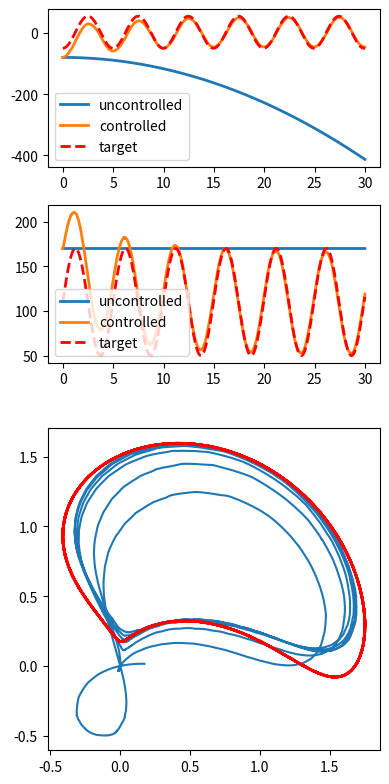

The script that saved this image:
""" An implementation of the 2-link arm plant and controller from
    (Slotine & Sastry, 1983), with noise added to the system feedback.
"""

import matplotlib.pyplot as plt
import numpy as np
import seaborn


class plant:
    def __init__(self, dt=.001, theta1=[0.0, 0.0], theta2=[0.0, 0.0]):
        """
        dt float: simulation time step
        theta1 list/np.array: [position, velocity]
        theta2 list/np.array: [position, velocity]
        """
        self.dt = dt
        self.theta1 = np.asarray(theta1)
        self.theta2 = np.asarray(theta2)

    def step(self, T):
        """ apply torques T and move one time step forward """

        Tprime_1 = (2*T[0] + np.sin(self.theta2[0])*self.theta2[1] *
                    (2*self.theta1[1] + self.theta2[1]))
        Tprime_2 = 2*T[1] - np.sin(self.theta2[0])*self.theta2[1]
        denom = (16.0/9.0 - np.cos(self.theta2[0])**2)

        ddtheta1 = (
            (2.0/3.0 * Tprime_1 - (2.0/3.0 +
                                   np.cos(self.theta2[0]) * Tprime_2)) / denom)
        ddtheta2 = (
            (-(2.0/3.0 + np.cos(self.theta2[0])) * Tprime_1 +
             2*(5.0/3.0 + np.cos(self.theta2[0])) * Tprime_2) / denom)

        self.theta1 += np.array([self.theta1[1], ddtheta1]) * self.dt
        self.theta2 += np.array([self.theta2[1], ddtheta2]) * self.dt

    @property
    def state(self):
        return self.theta1, self.theta2


class controller:
    def __init__(self):
        pass

    def control(self, t, theta1, theta2, theta1d, theta2d):
        """
        t float: the current time (desired trajectory is a function of time)
        thetas np.array: plant state
        """

        # add noise in to measurements
        noise = [1, .5]
        theta1 = np.array(theta1) + np.random.random(2)*2*noise - noise
        theta2 = np.array(theta2) + np.random.random(2)*2*noise - noise

        # calculate the value of s for generating our gains
        s1 = (theta1[0] - theta1d[0]) + 5*(theta1[1] - theta1d[1])
        s2 = (theta2[0] - theta2d[0]) + 5*(theta2[1] - theta2d[1])

        # gains for u1
        b11 = -0.7 if s1*theta2[1]*(2*theta1[1] + theta2[1]) > 0 else 0.7
        b12 = -1.2 if s1*(theta1[1]**2) > 0 else 1.2
        k11 = -9 if s1*(theta1[1] - theta1d[1]) > 0 else -3.8

        # gains for u2
        b21 = -1.2 if s2*theta2[1]*(2*theta1[1] + theta2[1]) > 0 else 1.2
        b22 = -4.4 if s2*(theta1[1]**2) > 0 else 4.4
        k21 = -9 if s2*(theta2[1] - theta2d[1]) > 0 else -3.8

        # shared gains
        k2 = 3.15

        u1 = (
            b11*theta2[1]*(2*theta1[1] + theta2[1]) + b12*theta1[1]**2 +
            k11*(theta1[1] - theta1d[1]) - k2*np.sign(s1))
        u2 = (
            b21*theta2[1]*(2*theta1[1] + theta2[1]) + b22*theta1[1]**2 +
            k21*(theta2[1] - theta2d[1]) - k2*np.sign(s2))

        T2 = ((u2 + (1 + 3.0/2.0*np.cos(theta2[0]))*u1) /
              (10.0/3.0 - np.cos(theta2[0])))
        T1 = 3.0/4.0*(u1 + (4.0/3.0 + 2*np.cos(theta2[0]))*T2)

        return np.array([T1, T2])

T = 30
dt = 0.001
timeline = np.arange(0.0, T, dt)

ctrlr = controller()

theta1 = [-80.0, 0.0]
theta2 = [170.0, 0.0]
plant_uncontrolled = plant(dt=dt, theta1=theta1, theta2=theta2)
theta1_uncontrolled_track = np.zeros((timeline.shape[0], 2))
theta2_uncontrolled_track = np.zeros((timeline.shape[0], 2))

plant_controlled = plant(dt=dt, theta1=theta1, theta2=theta2)
theta1_controlled_track = np.zeros((timeline.shape[0], 2))
theta2_controlled_track = np.zeros((timeline.shape[0], 2))

theta1d_1 = lambda t: -50 + 52.5*(1 - np.cos(1.26*t)) if t <= 30 else 50
theta1d_2 = lambda t: 52.5*1.26*np.sin(1.26*t) if t <= 30 else 0.0

theta2d_1 = lambda t: 170 - 60*(1 - np.sin(1.26*t)) if t <= 30 else 170
theta2d_2 = lambda t: 60*1.26*np.cos(1.26*t) if t < 30 else 0.0

thetad_track = np.zeros((timeline.shape[0], 2))

for ii, t in enumerate(timeline):

    if ii % int(1.0/dt) == 0:
        print('t: ', t)
    theta1d = [theta1d_1(t), theta1d_2(t)]
    theta2d = [theta2d_1(t), theta2d_2(t)]
    thetad_track[ii] = [theta1d[0], theta2d[0]]

    (theta1_uncontrolled_track[ii],
     theta2_uncontrolled_track[ii]) = plant_uncontrolled.state
    (theta1_controlled_track[ii],
     theta2_controlled_track[ii]) = plant_controlled.state

    u = ctrlr.control(t,
                      theta1_controlled_track[ii],
                      theta2_controlled_track[ii],
                      theta1d, theta2d)

    plant_uncontrolled.step(np.array([0.0, 0.0]))
    plant_controlled.step(u)

plt.figure(figsize=(4, 8))
plt.subplot(4, 1, 1)
plt.plot(timeline, theta1_uncontrolled_track[:, 0], lw=2)
plt.plot(timeline, theta1_controlled_track[:, 0], lw=2)
plt.plot(timeline, thetad_track[:, 0], 'r--', lw=2)
plt.legend(['uncontrolled', 'controlled', 'target'])

plt.subplot(4, 1, 2)
plt.plot(timeline, theta2_uncontrolled_track[:, 0], lw=2)
plt.plot(timeline, theta2_controlled_track[:, 0], lw=2)
plt.plot(timeline, thetad_track[:, 1], 'r--', lw=2)
plt.legend(['uncontrolled', 'controlled', 'target'])

ax = plt.subplot(2, 1, 2)
ax.set_aspect('equal')
print(theta1_controlled_track[:, 0].shape)
def kin(q0, q1):
    # convert to hand (x,y) coordinates
    # L0 = L1 = 1
    q0 *= np.pi / 180.0
    q1 *= np.pi / 180.0
    return np.cos(q0) + np.cos(q0+q1), np.sin(q0) + np.sin(q0+q1)
x,y = kin(theta1_controlled_track[:, 0], theta2_controlled_track[:, 0])
xd, yd = kin(thetad_track[:, 0], thetad_track[:, 1])
plt.plot(x, y)
plt.plot(xd, yd, 'r--', lw=2)

plt.tight_layout()
plt.show()
